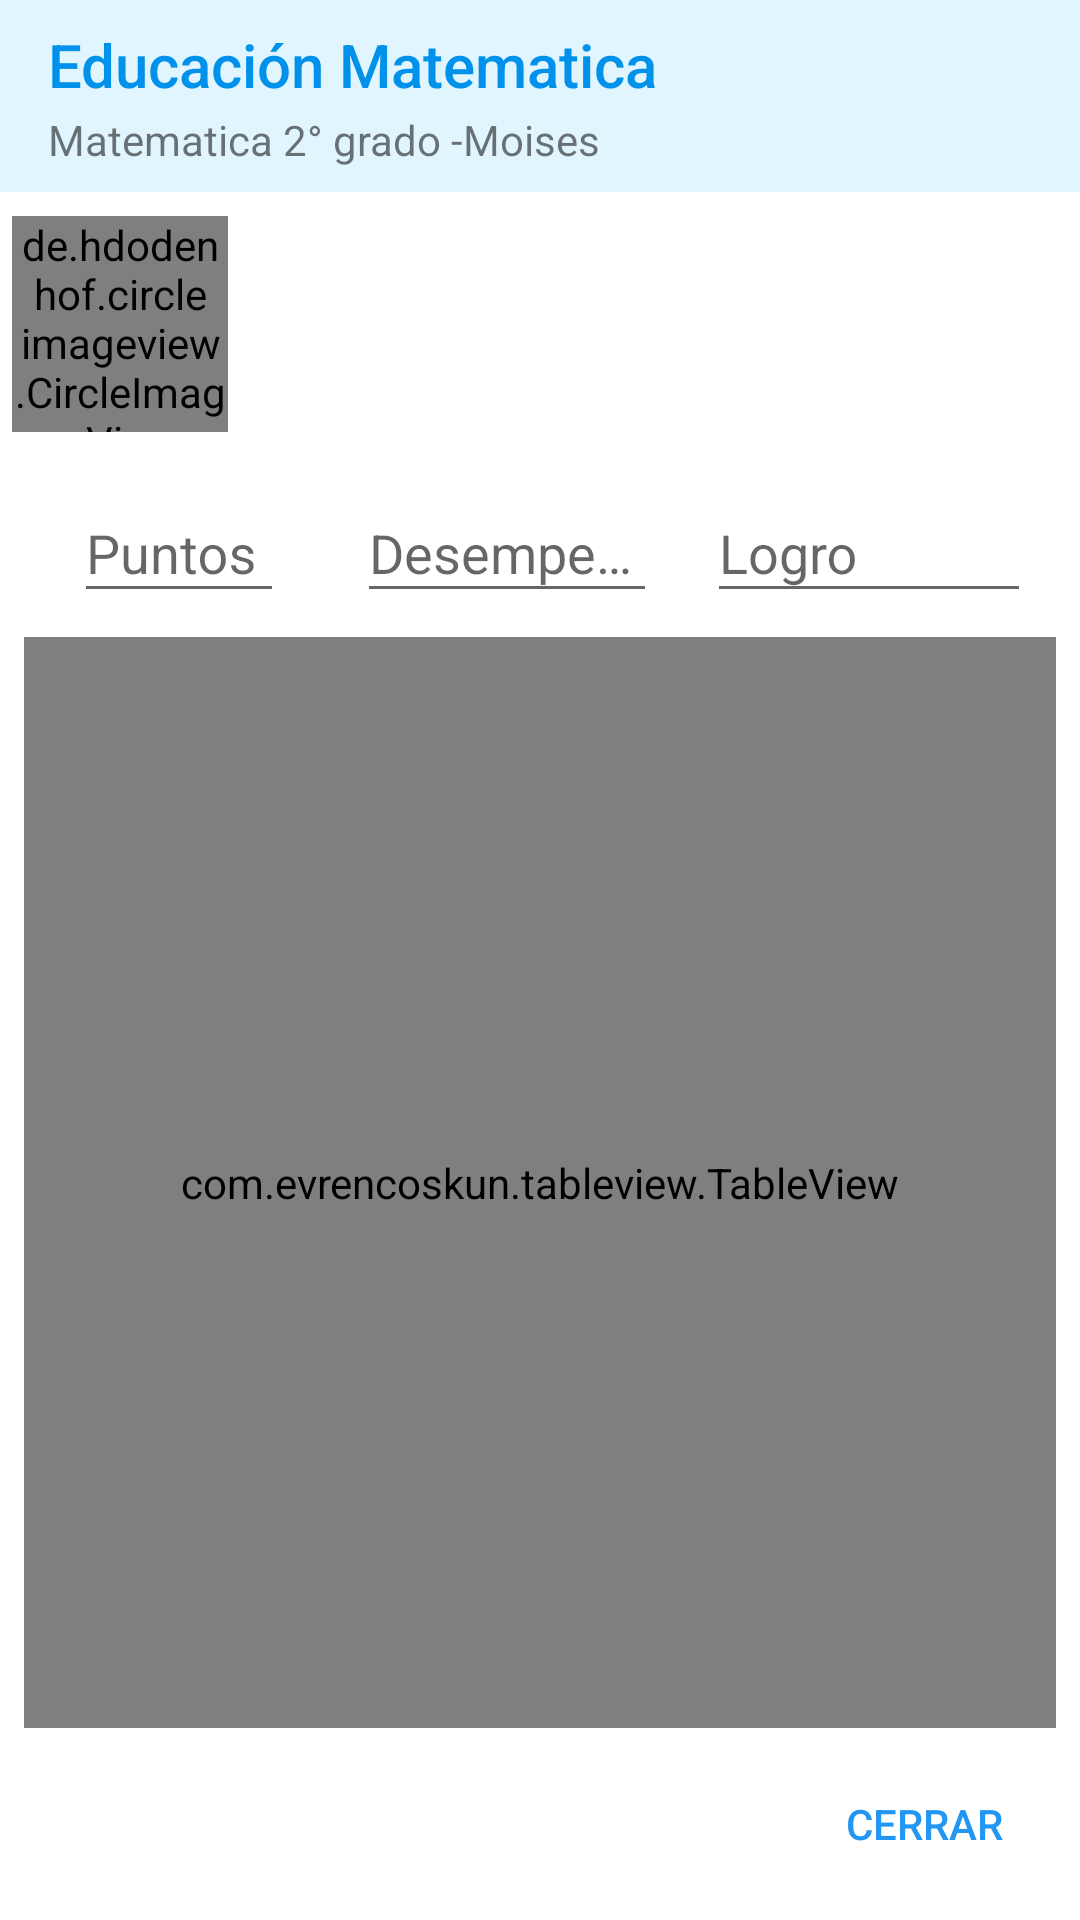

Reconstruct the res/layout file that produces this screen, plus the resources it refers to.
<!-- AndroidManifest.xml: application theme AppTheme.NoActionBar -->
<!-- res/layout/fragment_eval_rubrica_bidimencionale_grupales.xml -->
<?xml version="1.0" encoding="utf-8"?>
<android.support.constraint.ConstraintLayout xmlns:android="http://schemas.android.com/apk/res/android"
    xmlns:app="http://schemas.android.com/apk/res-auto"
    xmlns:tools="http://schemas.android.com/tools"
    android:layout_width="match_parent"
    android:id="@+id/root"
    android:layout_height="match_parent"
    android:background="@color/md_white_1000">

    <TextView
        android:id="@+id/txtFondo"
        android:layout_width="0dp"
        android:layout_height="0dp"
        android:layout_marginBottom="8dp"
        android:background="@color/md_light_blue_50"
        android:visibility="visible"
        app:layout_constraintBottom_toTopOf="@+id/img_alumn_profile"
        app:layout_constraintEnd_toEndOf="parent"
        app:layout_constraintStart_toStartOf="parent"
        app:layout_constraintTop_toTopOf="parent" />

    <TextView
        android:id="@+id/text_alumn_name"
        android:layout_width="0dp"
        android:layout_height="22dp"
        android:layout_marginEnd="8dp"
        android:layout_marginStart="8dp"
        android:layout_marginTop="8dp"
        android:ellipsize="end"
        android:maxLines="1"
        android:textAlignment="center"
        android:textAppearance="@style/TextAppearance.AppCompat.Title"
        android:textSize="18sp"
        app:layout_constraintEnd_toEndOf="parent"
        app:layout_constraintStart_toEndOf="@+id/img_alumn_profile"
        app:layout_constraintTop_toTopOf="@+id/img_alumn_profile"
        tools:text="Juan Daniel" />

    <de.hdodenhof.circleimageview.CircleImageView
        android:id="@+id/img_alumn_profile"
        android:layout_width="72dp"
        android:layout_height="72dp"
        android:layout_marginStart="4dp"
        android:layout_marginTop="16dp"
        app:layout_constraintStart_toStartOf="parent"
        app:layout_constraintTop_toBottomOf="@+id/txt_curso"
        app:srcCompat="@drawable/badge_circle" />


    <android.support.design.widget.TextInputLayout
        android:id="@+id/til_puntos"
        android:layout_width="70dp"
        android:layout_height="0dp"
        android:layout_marginEnd="8dp"
        android:layout_marginStart="8dp"
        app:layout_constraintBottom_toBottomOf="@+id/til_logro"
        app:layout_constraintEnd_toEndOf="parent"
        app:layout_constraintEnd_toStartOf="@+id/til_nota"
        app:layout_constraintHorizontal_bias="0.4"
        app:layout_constraintStart_toStartOf="parent"
        app:layout_constraintTop_toTopOf="@+id/til_logro">

        <android.support.design.widget.TextInputEditText
            android:id="@+id/edt_puntos"
            android:layout_width="match_parent"
            android:layout_height="match_parent"
            android:ellipsize="end"
            android:focusable="false"
            android:hint="@string/fragment_eval_rubrica_bidimiensional_hint_puntos"
            android:maxLines="1"
            android:text=""
            tools:text="51/60" />
    </android.support.design.widget.TextInputLayout>

    <android.support.design.widget.TextInputLayout
        android:id="@+id/til_nota"
        android:layout_width="60dp"
        android:layout_height="0dp"
        app:layout_constraintBottom_toBottomOf="@+id/til_logro"
        app:layout_constraintEnd_toStartOf="@+id/til_desempenio"
        app:layout_constraintHorizontal_bias="0.5"
        android:visibility="gone"
        app:layout_constraintStart_toEndOf="@+id/til_puntos"
        app:layout_constraintTop_toTopOf="@+id/til_logro">

        <android.support.design.widget.TextInputEditText
            android:id="@+id/edt_nota"
            android:layout_width="match_parent"
            android:layout_height="match_parent"
            android:ellipsize="end"
            android:focusable="false"
            android:hint="@string/fragment_eval_rubrica_bidimiensional_hint_nota"
            android:maxLines="1"
            android:text="" />
    </android.support.design.widget.TextInputLayout>

    <android.support.design.widget.TextInputLayout
        android:id="@+id/til_desempenio"
        android:layout_width="100dp"
        android:layout_height="0dp"
        app:layout_constraintBottom_toBottomOf="@+id/til_logro"
        app:layout_constraintEnd_toStartOf="@+id/til_logro"
        app:layout_constraintHorizontal_bias="0.5"
        app:layout_constraintStart_toEndOf="@+id/til_nota"
        app:layout_constraintTop_toTopOf="@+id/til_logro">

        <android.support.design.widget.TextInputEditText
            android:id="@+id/edt_desempenio"
            android:layout_width="match_parent"
            android:layout_height="match_parent"
            android:ellipsize="end"
            android:focusable="false"
            android:hint="@string/fragment_eval_rubrica_bidimiensional_hint_desempenio"
            android:maxLines="1"
            android:text=""
            tools:text="85%" />
    </android.support.design.widget.TextInputLayout>

    <android.support.design.widget.TextInputLayout
        android:id="@+id/til_logro"
        android:layout_width="108dp"
        android:layout_height="wrap_content"
        android:layout_marginTop="8dp"
        app:layout_constraintEnd_toEndOf="parent"
        app:layout_constraintHorizontal_bias="0.5"
        app:layout_constraintStart_toEndOf="@+id/til_desempenio"
        app:layout_constraintTop_toBottomOf="@+id/img_alumn_profile">

        <android.support.design.widget.TextInputEditText
            android:id="@+id/edt_logro"
            android:layout_width="match_parent"
            android:layout_height="wrap_content"
            android:ellipsize="end"
            android:focusable="false"
            android:hint="@string/fragment_eval_rubrica_bidimiensional_hint_logro"
            tools:text="Destacado" />
    </android.support.design.widget.TextInputLayout>

    <com.evrencoskun.tableview.TableView
        android:id="@+id/table"
        android:layout_width="0dp"
        android:layout_height="0dp"
        android:layout_marginBottom="8dp"
        android:layout_marginEnd="8dp"
        android:layout_marginStart="8dp"
        android:layout_marginTop="8dp"
        android:minHeight="100dp"
        app:column_header_height="@dimen/table_header_width_eval_session"
        app:layout_constraintBottom_toTopOf="@+id/btnRetroceder"
        app:layout_constraintEnd_toEndOf="parent"
        app:layout_constraintStart_toStartOf="parent"
        app:layout_constraintTop_toBottomOf="@+id/til_logro"
        app:row_header_width="@dimen/table_firstheader_width_eval_session"
        app:shadow_color="@color/md_grey_50"
        app:unselected_color="@color/white" />

    <TextView
        android:id="@+id/txt_contador"
        android:layout_width="wrap_content"
        android:layout_height="wrap_content"
        android:layout_marginEnd="24dp"
        android:layout_marginTop="16dp"
        android:text="1/1"
        android:visibility="gone"
        app:layout_constraintEnd_toEndOf="parent"
        app:layout_constraintTop_toTopOf="parent"
        android:layout_marginRight="24dp" />

    <TextView
        android:id="@+id/text_alumn_lastname"
        android:layout_width="0dp"
        android:layout_height="wrap_content"
        android:layout_marginEnd="8dp"
        android:layout_marginStart="8dp"
        android:layout_marginTop="2dp"
        android:textAlignment="center"
        android:textSize="18sp"
        app:layout_constraintEnd_toEndOf="parent"
        app:layout_constraintStart_toEndOf="@+id/img_alumn_profile"
        app:layout_constraintTop_toBottomOf="@+id/text_alumn_name"
        tools:text="Blanco Calla" />

    <Button
        android:id="@+id/btnRetroceder"
        style="@style/Base.Widget.AppCompat.Button.Borderless.Colored"
        android:layout_width="wrap_content"
        android:layout_height="wrap_content"
        android:layout_marginBottom="8dp"
        android:layout_marginEnd="8dp"
        android:text="@string/global_btn_text_close"
        android:textColor="@color/md_blue_500"
        app:layout_constraintBottom_toBottomOf="parent"
        app:layout_constraintEnd_toEndOf="parent" />

    <TextView
        android:id="@+id/txt_rubrica"
        android:layout_width="wrap_content"
        android:layout_height="wrap_content"
        android:layout_marginStart="16dp"
        android:layout_marginTop="8dp"
        android:text="Educación Matematica"
        android:textAppearance="@style/TextAppearance.AppCompat.Title"
        android:textColor="@color/md_light_blue_A700"
        app:layout_constraintStart_toStartOf="parent"
        app:layout_constraintTop_toTopOf="parent" />

    <TextView
        android:id="@+id/txt_curso"
        android:layout_width="wrap_content"
        android:layout_height="wrap_content"
        android:layout_marginStart="16dp"
        android:layout_marginTop="2dp"
        android:text="Matematica 2° grado -Moises"
        android:textSize="14sp"
        app:layout_constraintStart_toStartOf="parent"
        app:layout_constraintTop_toBottomOf="@+id/txt_rubrica" />

</android.support.constraint.ConstraintLayout>
<!-- resources referenced by this layout -->
<resources>
  <color name="md_blue_500">#2196F3</color>
  <color name="md_grey_50">#FAFAFA</color>
  <color name="md_light_blue_50">#E1F5FE</color>
  <color name="md_light_blue_A700">#0091EA</color>
  <color name="md_white_1000">#ffffff</color>
  <color name="white">#ffffff</color>
  <dimen name="table_firstheader_width_eval_session">120dp</dimen>
  <dimen name="table_header_width_eval_session">45dp</dimen>
  <!-- drawable badge_circle (drawable) -->
  <shape xmlns:android="http://schemas.android.com/apk/res/android"
      android:innerRadius="0dp"
      android:shape="ring"
      android:thickness="9dp"
      android:useLevel="false">
      <solid android:color="@color/colorAccent" />
      <padding
          android:bottom="4dp"
          android:top="4dp" />
  </shape>
  <string name="fragment_eval_rubrica_bidimiensional_hint_desempenio">Desempeño</string>
  <string name="fragment_eval_rubrica_bidimiensional_hint_logro">Logro</string>
  <string name="fragment_eval_rubrica_bidimiensional_hint_nota">Nota</string>
  <string name="fragment_eval_rubrica_bidimiensional_hint_puntos">Puntos</string>
  <string name="global_btn_text_close">Cerrar</string>
  <style name="AppTheme.NoActionBar">
          <item name="windowActionBar">false</item>
          <item name="windowNoTitle">true</item>
          <item name="windowActionModeOverlay">true</item>
          
          
      </style>
  <color name="colorAccent">#FFD600</color>
</resources>
